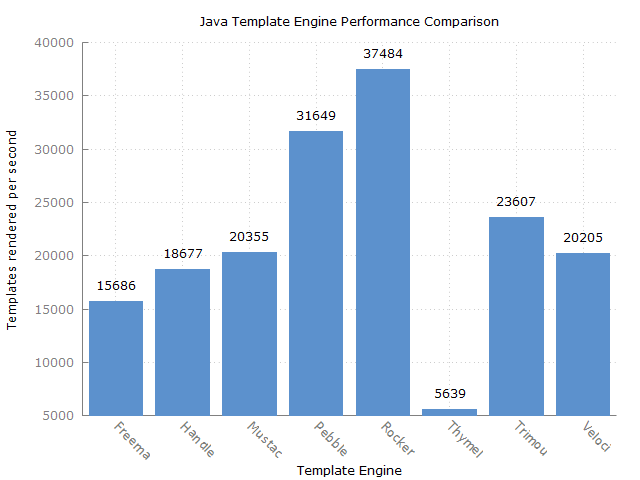

Source data for this figure (header and first rows):
Benchmark, Mode, Threads, Samples, Score, Score Error (99.9%), Unit
com.mitchellbosecke.benchmark.Freemarker…, thrpt, 1, 50, 15687, 93.77, ops/s
com.mitchellbosecke.benchmark.Handlebars…, thrpt, 1, 50, 18677, 115.8, ops/s
com.mitchellbosecke.benchmark.Mustache.b…, thrpt, 1, 50, 20355, 171, ops/s
com.mitchellbosecke.benchmark.Pebble.ben…, thrpt, 1, 50, 31650, 250.9, ops/s
com.mitchellbosecke.benchmark.Rocker.ben…, thrpt, 1, 50, 37485, 444.1, ops/s
com.mitchellbosecke.benchmark.Thymeleaf.…, thrpt, 1, 50, 5640, 43.52, ops/s
com.mitchellbosecke.benchmark.Trimou.ben…, thrpt, 1, 50, 23608, 310.3, ops/s
com.mitchellbosecke.benchmark.Velocity.b…, thrpt, 1, 50, 20206, 182.9, ops/s
